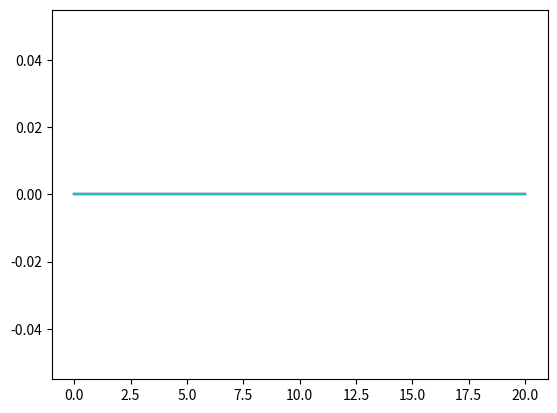

The matplotlib source for this figure:
"""
Newman Problem 8.9

Vibration in 1-D System
"""
import numpy as np
import matplotlib.pyplot as plt
from math import cos


class RungeKuttaSolver:

    def __init__(self, func, N=5):
        self.function = func
        self.r = np.zeros(N*2, float)
        self.h = 1000
        self.tpoints = np.linspace(0, 20, 1000)
        self.xmatrix = np.empty(self.tpoints.shape+self.r.shape, float)

    def solve(self):
        for i, e in enumerate(self.tpoints):
            # adding new position for each mass
            h = self.h
            func = self.function
            r = self.r
            self.xmatrix[i] = r

            # calculating next point with RK4
            k1 = h*func(self.r, e)
            k2 = h*func(self.r+0.5*k1, e+0.5*h)
            k3 = h*func(self.r+0.5*k2, e+0.5*h)
            k4 = h*func(self.r+k3, e+h)
            self.r += (k1 + 2*k2 + 2*k3 + k4)/6

    def display(self):
        for xpoints in self.xmatrix.transpose():
            plt.plot(self.tpoints, xpoints)
        plt.show()


def function(r, t):
    # unpack argument vector
    N = len(r)//2
    xs = r[:N]
    vs = r[N:]

    # create return array and set new elements
    new_r = np.empty(r.shape, float)
    new_r[:N] = vs
    new_r[N] = k*(xs[1] - xs[0])/m + cos(omega*t)/m
    new_r[-1] = k*(xs[-2] - xs[-1])/m 
    for i in range(N-1):
        new_r[i+N] = k*(xs[i+1] - xs[i])/m + k*(xs[i-1] - xs[i])/m

    # return statement
    return np.array(new_r, float)


# Set Constants
m = 1
k = 6
omega = 2

rks = RungeKuttaSolver(function)
rks.solve()
rks.display()

